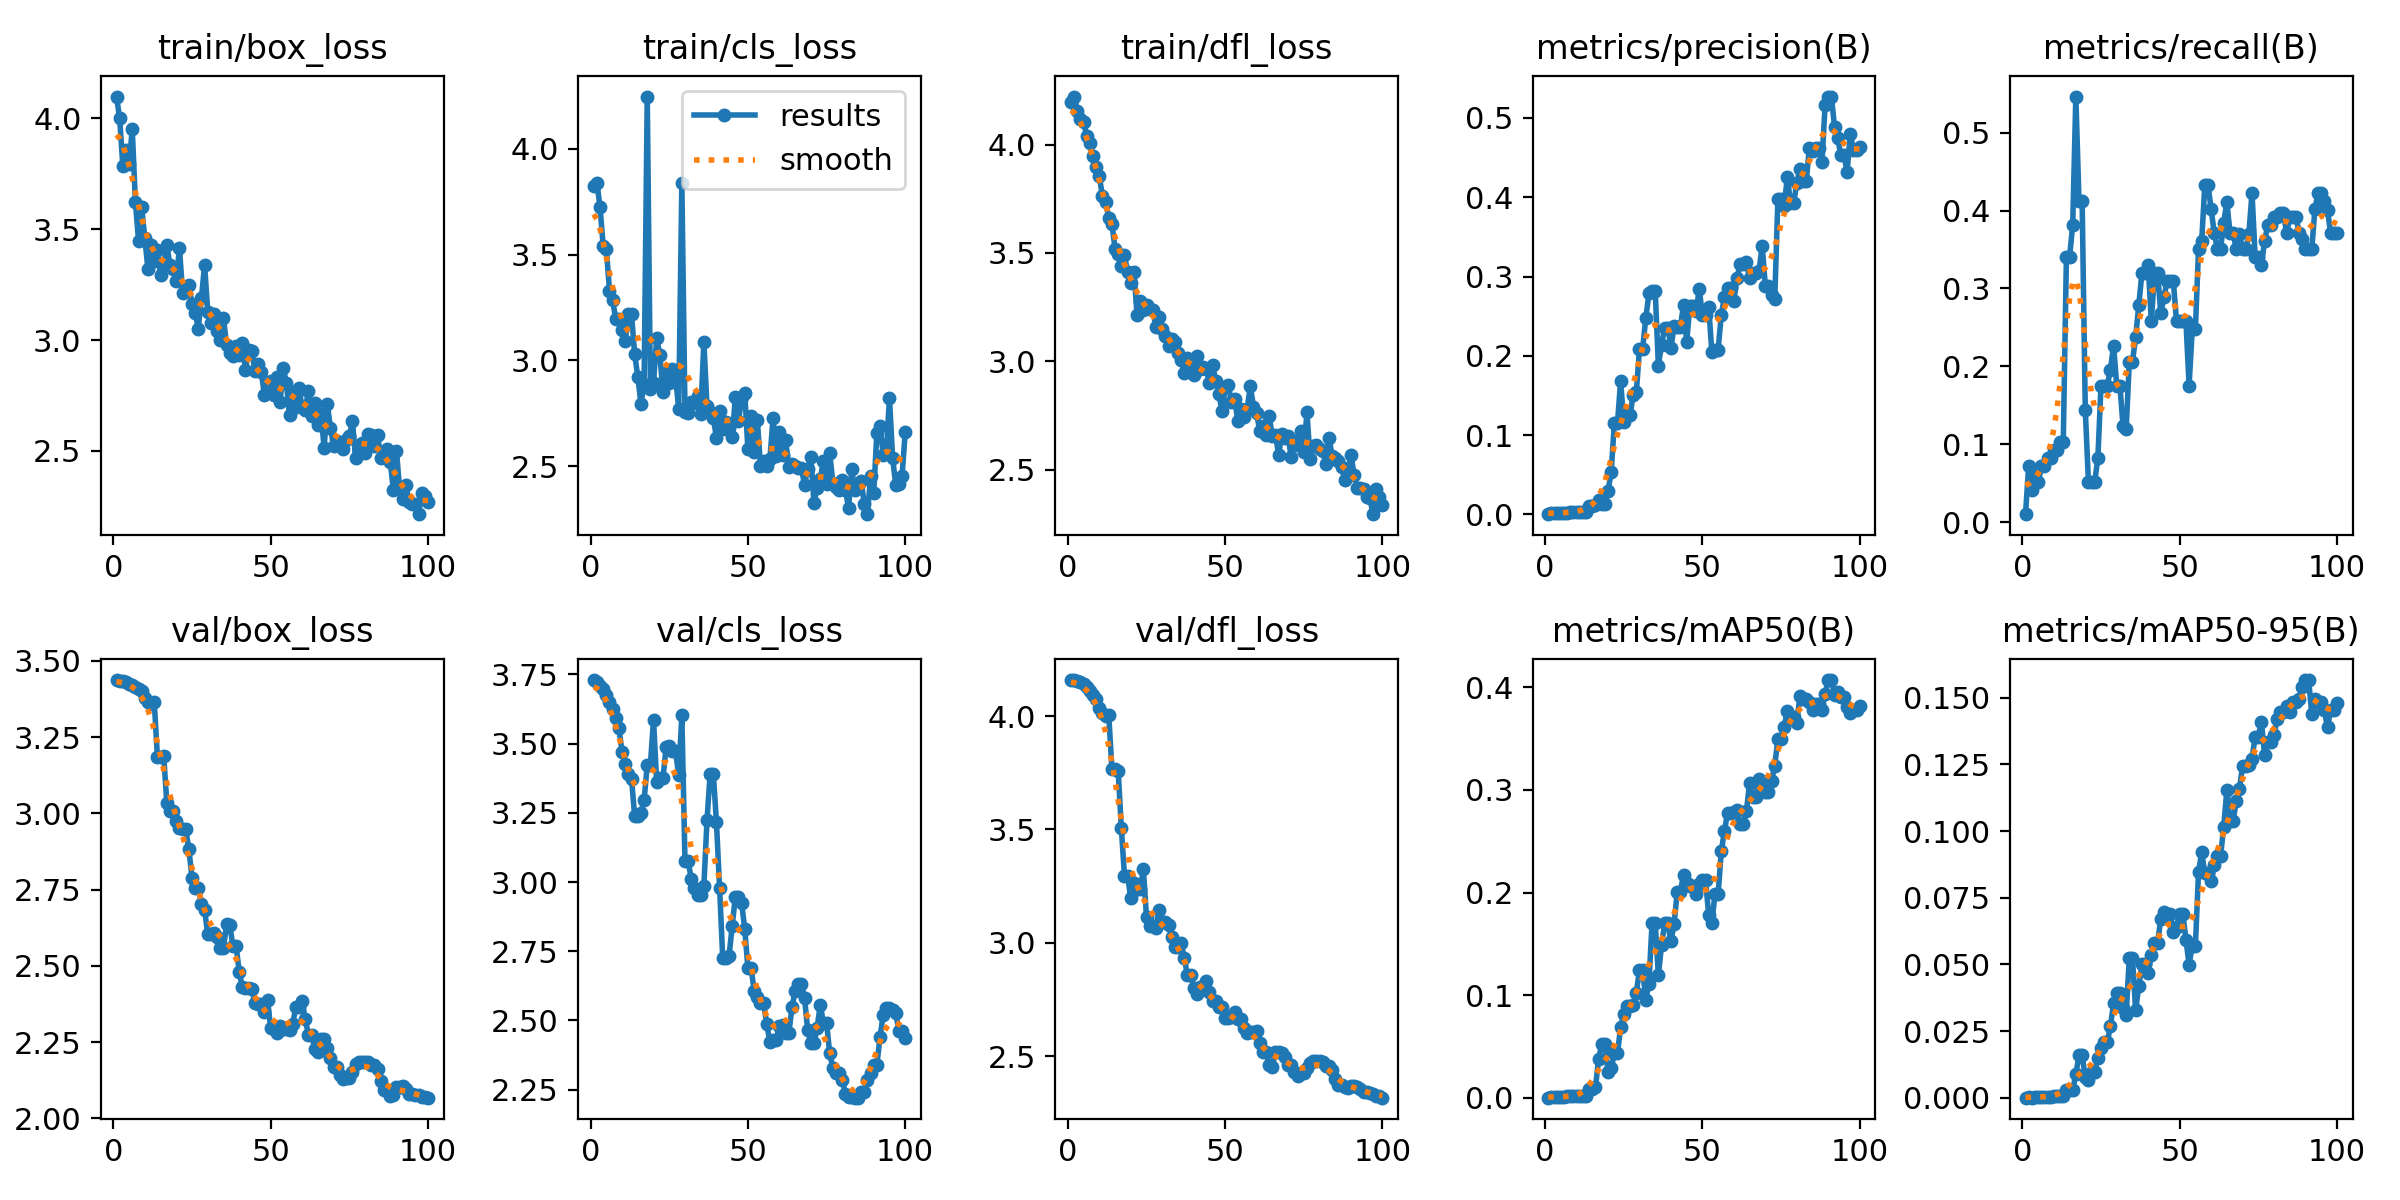

The data file committed next to this chart (first rows):
epoch, time, train/box_loss, train/cls_loss, train/dfl_loss, metrics/precision(B), metrics/recall(B), metrics/mAP50(B), metrics/mAP50-95(B), val/box_loss, val/cls_loss, val/dfl_loss, lr/pg0, lr/pg1, lr/pg2
1, 22.59, 4.098, 3.825, 4.197, 0.00033, 0.01031, 0.00017, 2e-05, 3.437, 3.73, 4.159, 0.0001, 0.0001, 0.0001
2, 40.7, 4.001, 3.84, 4.222, 0.00233, 0.07216, 0.00129, 0.00029, 3.435, 3.723, 4.157, 0.0002178, 0.0002178, 0.0002178
3, 59.02, 3.787, 3.725, 4.157, 0.00133, 0.04124, 0.00071, 7e-05, 3.432, 3.71, 4.153, 0.0003333, 0.0003333, 0.0003333
4, 77.94, 3.859, 3.539, 4.12, 0.002, 0.06186, 0.00114, 0.0002, 3.429, 3.697, 4.148, 0.0004463, 0.0004463, 0.0004463
5, 93.57, 3.793, 3.527, 4.104, 0.00167, 0.05155, 0.00091, 0.0002, 3.424, 3.675, 4.14, 0.000557, 0.000557, 0.000557
6, 112.5, 3.95, 3.33, 4.042, 0.00233, 0.07216, 0.00131, 0.00034, 3.42, 3.651, 4.128, 0.0006653, 0.0006653, 0.0006653
7, 130.6, 3.623, 3.285, 4.008, 0.00233, 0.07216, 0.00133, 0.00041, 3.414, 3.625, 4.109, 0.0007713, 0.0007713, 0.0007713
8, 149.4, 3.448, 3.194, 3.946, 0.00267, 0.08247, 0.00149, 0.00041, 3.408, 3.591, 4.093, 0.0008749, 0.0008749, 0.0008749
9, 168.9, 3.599, 3.194, 3.897, 0.00267, 0.08247, 0.00146, 0.00046, 3.4, 3.556, 4.076, 0.000976, 0.000976, 0.000976
10, 187.6, 3.459, 3.143, 3.854, 0.003, 0.09278, 0.0017, 0.00054, 3.379, 3.47, 4.034, 0.001075, 0.001075, 0.001075
11, 206.5, 3.319, 3.093, 3.762, 0.003, 0.09278, 0.00173, 0.00053, 3.366, 3.426, 4.014, 0.001171, 0.001171, 0.001171
12, 224.8, 3.428, 3.221, 3.735, 0.00333, 0.1031, 0.00195, 0.00059, 3.358, 3.39, 4.001, 0.001265, 0.001265, 0.001265
13, 242.9, 3.355, 3.219, 3.663, 0.00333, 0.1031, 0.00198, 0.00059, 3.363, 3.373, 4.004, 0.001357, 0.001357, 0.001357
14, 263.2, 3.405, 3.029, 3.634, 0.011, 0.3402, 0.00846, 0.00283, 3.186, 3.239, 3.768, 0.001446, 0.001446, 0.001446
15, 280.8, 3.294, 2.922, 3.519, 0.011, 0.3402, 0.00846, 0.00283, 3.186, 3.239, 3.768, 0.001533, 0.001533, 0.001533
16, 298.6, 3.341, 2.795, 3.494, 0.01233, 0.3814, 0.01011, 0.00275, 3.189, 3.251, 3.758, 0.001618, 0.001618, 0.001618
17, 316, 3.427, 2.887, 3.44, 0.01767, 0.5464, 0.03782, 0.00893, 3.032, 3.296, 3.505, 0.001683, 0.001683, 0.001683
18, 333.4, 3.338, 4.248, 3.489, 0.01333, 0.4124, 0.05244, 0.01585, 3.008, 3.424, 3.294, 0.001663, 0.001663, 0.001663
19, 354.1, 3.319, 2.863, 3.411, 0.01333, 0.4124, 0.05244, 0.01585, 3.008, 3.424, 3.294, 0.001644, 0.001644, 0.001644
20, 375.2, 3.266, 2.895, 3.36, 0.0293, 0.1443, 0.02534, 0.00759, 2.976, 3.587, 3.196, 0.001624, 0.001624, 0.001624
21, 394.8, 3.416, 3.106, 3.414, 0.05324, 0.05155, 0.02879, 0.0068, 2.951, 3.361, 3.265, 0.001604, 0.001604, 0.001604
22, 413.9, 3.215, 3.028, 3.215, 0.1148, 0.05155, 0.04332, 0.00971, 2.949, 3.375, 3.24, 0.001584, 0.001584, 0.001584
23, 432.3, 3.241, 2.848, 3.281, 0.1148, 0.05155, 0.04332, 0.00971, 2.949, 3.375, 3.24, 0.001564, 0.001564, 0.001564
24, 450, 3.25, 2.942, 3.238, 0.1682, 0.08247, 0.06892, 0.01495, 2.882, 3.488, 3.325, 0.001545, 0.001545, 0.001545
25, 470.2, 3.161, 2.894, 3.258, 0.1166, 0.1753, 0.08119, 0.01873, 2.788, 3.491, 3.113, 0.001525, 0.001525, 0.001525
26, 489.9, 3.123, 2.958, 3.24, 0.1251, 0.1753, 0.0894, 0.0209, 2.754, 3.474, 3.075, 0.001505, 0.001505, 0.001505
27, 509.9, 3.052, 2.921, 3.236, 0.1251, 0.1753, 0.0894, 0.0209, 2.754, 3.474, 3.075, 0.001485, 0.001485, 0.001485
28, 528.4, 3.191, 2.77, 3.159, 0.1511, 0.1959, 0.09041, 0.0269, 2.704, 3.386, 3.064, 0.001465, 0.001465, 0.001465
29, 548, 3.339, 3.839, 3.206, 0.1548, 0.2268, 0.1026, 0.03548, 2.683, 3.602, 3.146, 0.001446, 0.001446, 0.001446
30, 565.3, 3.127, 2.756, 3.148, 0.2087, 0.1753, 0.1247, 0.0394, 2.604, 3.074, 3.09, 0.001426, 0.001426, 0.001426
31, 583.2, 3.076, 2.753, 3.115, 0.2087, 0.1753, 0.1247, 0.0394, 2.604, 3.074, 3.09, 0.001406, 0.001406, 0.001406
32, 599.4, 3.117, 2.802, 3.07, 0.2476, 0.1237, 0.09569, 0.03347, 2.609, 3.012, 3.079, 0.001386, 0.001386, 0.001386
33, 617, 3.041, 2.798, 3.103, 0.2787, 0.1196, 0.1112, 0.03116, 2.593, 2.979, 3.028, 0.001366, 0.001366, 0.001366
34, 635.5, 2.998, 2.831, 3.09, 0.2823, 0.2062, 0.1707, 0.05257, 2.558, 2.953, 2.984, 0.001347, 0.001347, 0.001347
35, 654, 3.098, 2.748, 3.038, 0.2823, 0.2062, 0.1707, 0.05257, 2.558, 2.953, 2.984, 0.001327, 0.001327, 0.001327
36, 670, 2.978, 3.086, 3.007, 0.1878, 0.2371, 0.1193, 0.03284, 2.636, 2.985, 2.998, 0.001307, 0.001307, 0.001307
37, 688.6, 2.941, 2.783, 2.948, 0.214, 0.2783, 0.1484, 0.04171, 2.633, 3.224, 2.935, 0.001287, 0.001287, 0.001287
38, 707.6, 2.928, 2.755, 3.017, 0.2354, 0.3196, 0.1702, 0.04998, 2.566, 3.392, 2.857, 0.001267, 0.001267, 0.001267
39, 726.6, 2.974, 2.726, 2.969, 0.2354, 0.3196, 0.1702, 0.04998, 2.566, 3.392, 2.857, 0.001248, 0.001248, 0.001248
40, 747, 2.933, 2.635, 2.936, 0.2105, 0.3299, 0.1525, 0.04688, 2.481, 3.216, 2.803, 0.001228, 0.001228, 0.001228
41, 766.7, 2.985, 2.76, 3.027, 0.2371, 0.2577, 0.1693, 0.05339, 2.429, 2.979, 2.775, 0.001208, 0.001208, 0.001208
42, 784.1, 2.865, 2.676, 2.966, 0.2366, 0.3196, 0.2009, 0.05816, 2.426, 2.725, 2.805, 0.001188, 0.001188, 0.001188
43, 802.9, 2.956, 2.707, 2.974, 0.2366, 0.3196, 0.2009, 0.05816, 2.426, 2.725, 2.805, 0.001168, 0.001168, 0.001168
44, 821.9, 2.951, 2.682, 2.963, 0.2644, 0.268, 0.2174, 0.06713, 2.425, 2.732, 2.831, 0.001149, 0.001149, 0.001149
45, 840.4, 2.859, 2.636, 2.902, 0.2176, 0.2887, 0.2094, 0.06971, 2.377, 2.84, 2.784, 0.001129, 0.001129, 0.001129
46, 860.8, 2.892, 2.825, 2.984, 0.2623, 0.3093, 0.2068, 0.06871, 2.374, 2.947, 2.742, 0.001109, 0.001109, 0.001109
47, 880.2, 2.858, 2.712, 2.911, 0.2623, 0.3093, 0.2068, 0.06871, 2.374, 2.947, 2.742, 0.001089, 0.001089, 0.001089
48, 900.4, 2.753, 2.825, 2.85, 0.2565, 0.3093, 0.1986, 0.06228, 2.349, 2.925, 2.717, 0.001069, 0.001069, 0.001069
49, 919.6, 2.783, 2.846, 2.771, 0.2843, 0.2577, 0.2087, 0.06401, 2.389, 2.83, 2.719, 0.00105, 0.00105, 0.00105
50, 938.2, 2.817, 2.579, 2.881, 0.2511, 0.2577, 0.2123, 0.06902, 2.297, 2.689, 2.669, 0.00103, 0.00103, 0.00103
51, 956.4, 2.752, 2.737, 2.891, 0.2511, 0.2577, 0.2123, 0.06902, 2.297, 2.689, 2.669, 0.00101, 0.00101, 0.00101
52, 976.7, 2.834, 2.567, 2.812, 0.2614, 0.2577, 0.1783, 0.05921, 2.279, 2.607, 2.674, 0.0009902, 0.0009902, 0.0009902
53, 994.9, 2.721, 2.717, 2.828, 0.205, 0.1754, 0.1708, 0.04994, 2.304, 2.586, 2.695, 0.0009704, 0.0009704, 0.0009704
54, 1016, 2.875, 2.498, 2.727, 0.2077, 0.2474, 0.1984, 0.05698, 2.291, 2.562, 2.663, 0.0009506, 0.0009506, 0.0009506
55, 1036, 2.806, 2.526, 2.782, 0.2077, 0.2474, 0.1984, 0.05698, 2.291, 2.562, 2.663, 0.0009308, 0.0009308, 0.0009308
56, 1056, 2.66, 2.502, 2.744, 0.2514, 0.3505, 0.2401, 0.08458, 2.291, 2.486, 2.623, 0.000911, 0.000911, 0.000911
57, 1074, 2.766, 2.535, 2.782, 0.2741, 0.3608, 0.2601, 0.09212, 2.308, 2.423, 2.603, 0.0008912, 0.0008912, 0.0008912
58, 1096, 2.696, 2.73, 2.886, 0.2857, 0.433, 0.2774, 0.08408, 2.365, 2.43, 2.606, 0.0008714, 0.0008714, 0.0008714
59, 1115, 2.785, 2.549, 2.792, 0.2857, 0.433, 0.2774, 0.08408, 2.365, 2.43, 2.606, 0.0008516, 0.0008516, 0.0008516
60, 1134, 2.696, 2.661, 2.763, 0.2697, 0.4021, 0.2782, 0.08113, 2.384, 2.481, 2.61, 0.0008318, 0.0008318, 0.0008318
... 40 more rows
